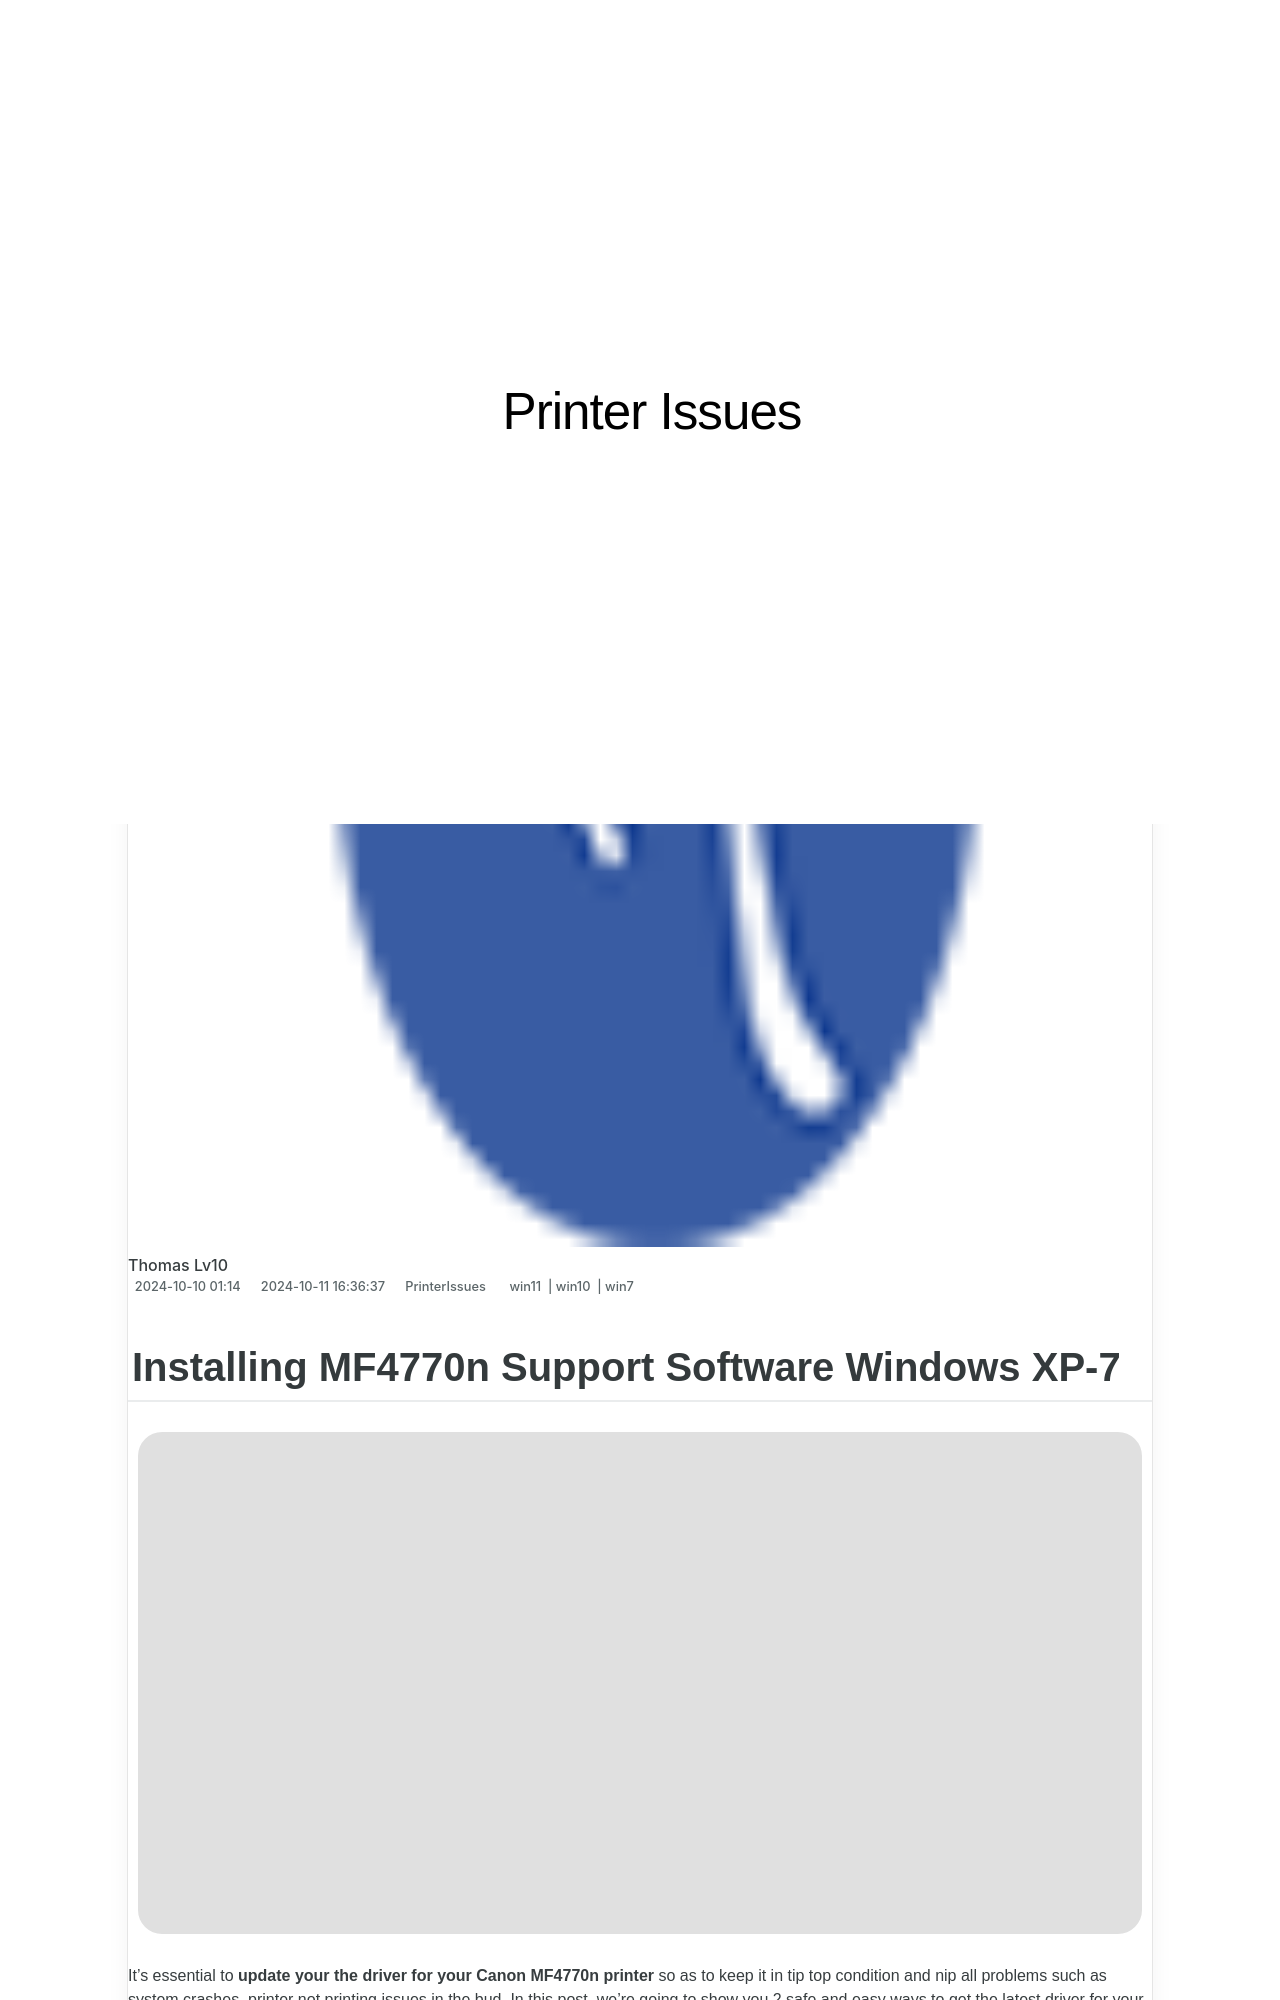

repository: techidaily/site-printer-issues · page: installing-mf4770n-support-software-windows-xp-7/index.html · generator: jekyll

---
title: Installing MF4770n Support Software Windows XP-7
date: 2024-10-10T01:14:00.819Z
updated: 2024-10-11T16:36:37.157Z
tags:
  - win11
  - win10
  - win7
categories:
  - PrinterIssues
description: This Article Describes Installing MF4770n Support Software Windows XP-7
excerpt: This Article Describes Installing MF4770n Support Software Windows XP-7
keywords: MF4770 Support Software Installation Guide,Windows XP MF4770 N Software,How to Install MF4770 N in Windows 7,MF4770 N Compatibility with Windows XP and 7,MF4770 Installation Guide for Windows XP/7,Compatibility,Step-by-Step Installation of MF4770 Support Software,MF4770 N Support Software Installation Tips,Ensure Smooth Installation with MF4770 Support Software,MF4770 N Support Software Installation for Non-Experts,Troubleshooting MF4770 Installation Issues on Windows XP/7
thumbnail: https://thmb.techidaily.com/f6a7ada2504c6506664e9e8b754b42045262a6658f56d976380c29d41a986404.jpg
---

## Installing MF4770n Support Software Windows XP-7

![](https://images.drivereasy.com/wp-content/uploads/2018/07/img_5b4c7d7f89ce2.jpg)

It’s essential to **update your the**   **driver for your Canon MF4770n printer** so as to keep it in tip top condition and nip all problems such as system crashes, printer not printing issues in the bud. In this post, we’re going to show you 2 safe and easy ways to get the latest driver for your Canon MF4770n printer.

## Choose the way you prefer

 Both methods below work in**Windows 10** ,**8** and**7** . Just decide if you want to do it manually or automatically and take your pick:

1. **[Update your Canon MF4770n driver automatically (Recommended)](#O1)**
2. [**Update your Canon MF4770n driver manually**](#O2)

<!-- affiliate ads begin -->
<a href="https://ephamedtechinc.pxf.io/c/5597632/2137214/26400" target="_top" id="2137214">
  <img src="//a.impactradius-go.com/display-ad/26400-2137214" border="0" alt="https://techidaily.com" width="728" height="90"/>
</a>
<img height="0" width="0" src="https://ephamedtechinc.pxf.io/i/5597632/2137214/26400" style="position:absolute;visibility:hidden;" border="0" />
<!-- affiliate ads end -->
